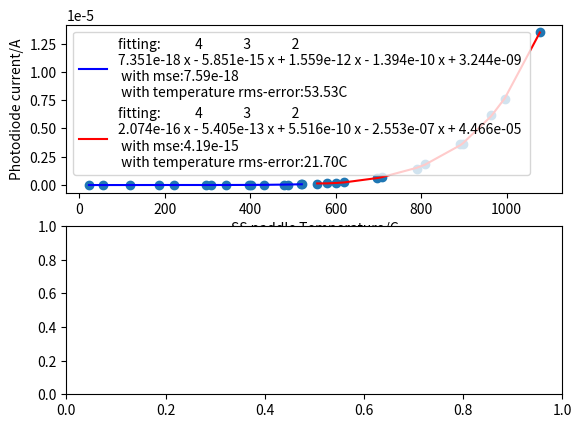

Write the Python code that produced this figure.
# fitting eheating low temp and high temp fitting with 1e-7A photodiode current break point
# data from 2024-03-15-1450
# fitted temperature check
# SS paddle position 2 and #123 on position 3 based fitting
import matplotlib.pyplot as plt
import numpy as np
from scipy.interpolate import interp1d


# PDcurrent from reading from file
T_heat = [23, 56, 119, 222, 308, 403, 479, 521, 557, 601, 708, 809, 892, 964, 996, 1078]
T_cool = [898, 790, 698, 620, 580, 520, 489, 433, 397, 344, 296, 188]
T = T_heat + T_cool
PDcurrent_heat = [
    1e-17,
    3.4682895444504425e-10,
    1.2644078006829318e-09,
    2.9709426030422037e-09,
    4.359284044852529e-09,
    1.3305852419875919e-08,
    4.081208615502874e-08,
    7.459379958163481e-08,
    1.2418077233178337e-07,
    2.1855220211364212e-07,
    7.203491918517102e-07,
    1.8430639556754613e-06,
    3.6417598039406585e-06,
    6.164129899843829e-06,
    7.570449270133395e-06,
    1.3492575817508623e-05,
]
PDcurrent_cool = [
    3.584089199648588e-06,
    1.4481013295153389e-06,
    5.805486011922767e-07,
    2.3782062896771095e-07,
    1.40902514544905e-07,
    6.167101673781872e-08,
    3.983319274425412e-08,
    1.6646508171902497e-08,
    9.9996171343264e-09,
    4.942312781253122e-09,
    2.435297297154193e-09,
    6.547646869137225e-10,
]
PDcurrent = PDcurrent_heat + PDcurrent_cool


fig, ax = plt.subplots(2, 1)
degree = 4
sorted_indices = sorted(range(len(T)), key=lambda i: T[i])
# Use the sorted indices to sort list2
PDcurrent = [PDcurrent[i] for i in sorted_indices]
T = sorted(T)
T_low = []
PDcurrent_low = []
T_high = []
PDcurrent_high = []
for i in range(len(PDcurrent)):
    if PDcurrent[i] <= 1e-7:
        PDcurrent_low.append(PDcurrent[i])
        T_low.append(T[i])
    else:
        PDcurrent_high.append(PDcurrent[i])
        T_high.append(T[i])
coefficientsT_low = np.polyfit(T_low, PDcurrent_low, degree)
coefficientsT_high = np.polyfit(T_high, PDcurrent_high, degree)

# Generate y values for the polynomial curve
poly_T_low = np.polyval(coefficientsT_low, T_low)
residuals_low = np.subtract(PDcurrent_low, poly_T_low)
poly_function_low = np.poly1d(coefficientsT_low)
poly_T_high = np.polyval(coefficientsT_high, T_high)
residuals_high = np.subtract(PDcurrent_high, poly_T_high)
poly_function_high = np.poly1d(coefficientsT_high)
# print(poly_function)
# Calculate mean squared error (MSE)
mse_low = np.mean(residuals_low**2)
mse_high = np.mean(residuals_high**2)


# Define the equation
T_solution_low = []
T_solution_high = []


for i in range(len(PDcurrent_low)):
    f_low = interp1d(poly_function_low(T_low), T_low, fill_value="extrapolate")
    # print(equation_expr)
    # print('see if works for high temp',f(1e-4))
    solutions_low = f_low(PDcurrent_low[i])
    # print(solutions)
    T_solution_low.append(solutions_low)
for i in range(len(PDcurrent_high)):
    f_high = interp1d(poly_function_high(T_high), T_high, fill_value="extrapolate")
    # print(equation_expr)
    # print('see if works for high temp',f(1e-4))
    solutions_high = f_high(PDcurrent_high[i])
    # print(solutions)
    T_solution_high.append(solutions_high)
# print(fitted_temp)
T_difference_high = np.subtract(T_high, T_solution_high)
T_difference_low = np.subtract(T_low, T_solution_low)
T_error_low = np.mean(T_difference_low**2)
T_error_high = np.mean(T_difference_high**2)


def temperature_from_current(current):
    if current <= 1e-7:
        f = interp1d(poly_function_low(T_low), T_low, fill_value=-1, bounds_error=False)
        fitted_T = f(
            current
        )  # PDcurrent is fetched from serial port reading and process main.py using thread;
    else:
        f = interp1d(
            poly_function_high(T_high), T_high, fill_value=-1, bounds_error=False
        )
        fitted_T = f(
            current
        )  # PDcurrent is fetched from serial port reading and process main.py using thread;
    return fitted_T


if __name__ == "__main__":
    ax[0].plot(
        T_low,
        poly_T_low,
        color="blue",
        label=f"fitting:{poly_function_low} \n with mse:{mse_low:.2e} \n with temperature rms-error:{np.sqrt(T_error_low):.2f}C",
    )
    ax[0].plot(
        T_high,
        poly_T_high,
        color="red",
        label=f"fitting:{poly_function_high} \n with mse:{mse_high:.2e} \n with temperature rms-error:{np.sqrt(T_error_high):.2f}C",
    )
    ax[0].scatter(T, PDcurrent)
    ax[0].set_xlabel("SS paddle Temperature/C")
    ax[0].set_ylabel("Photodiode current/A")
    ax[0].legend()
    plt.show()
